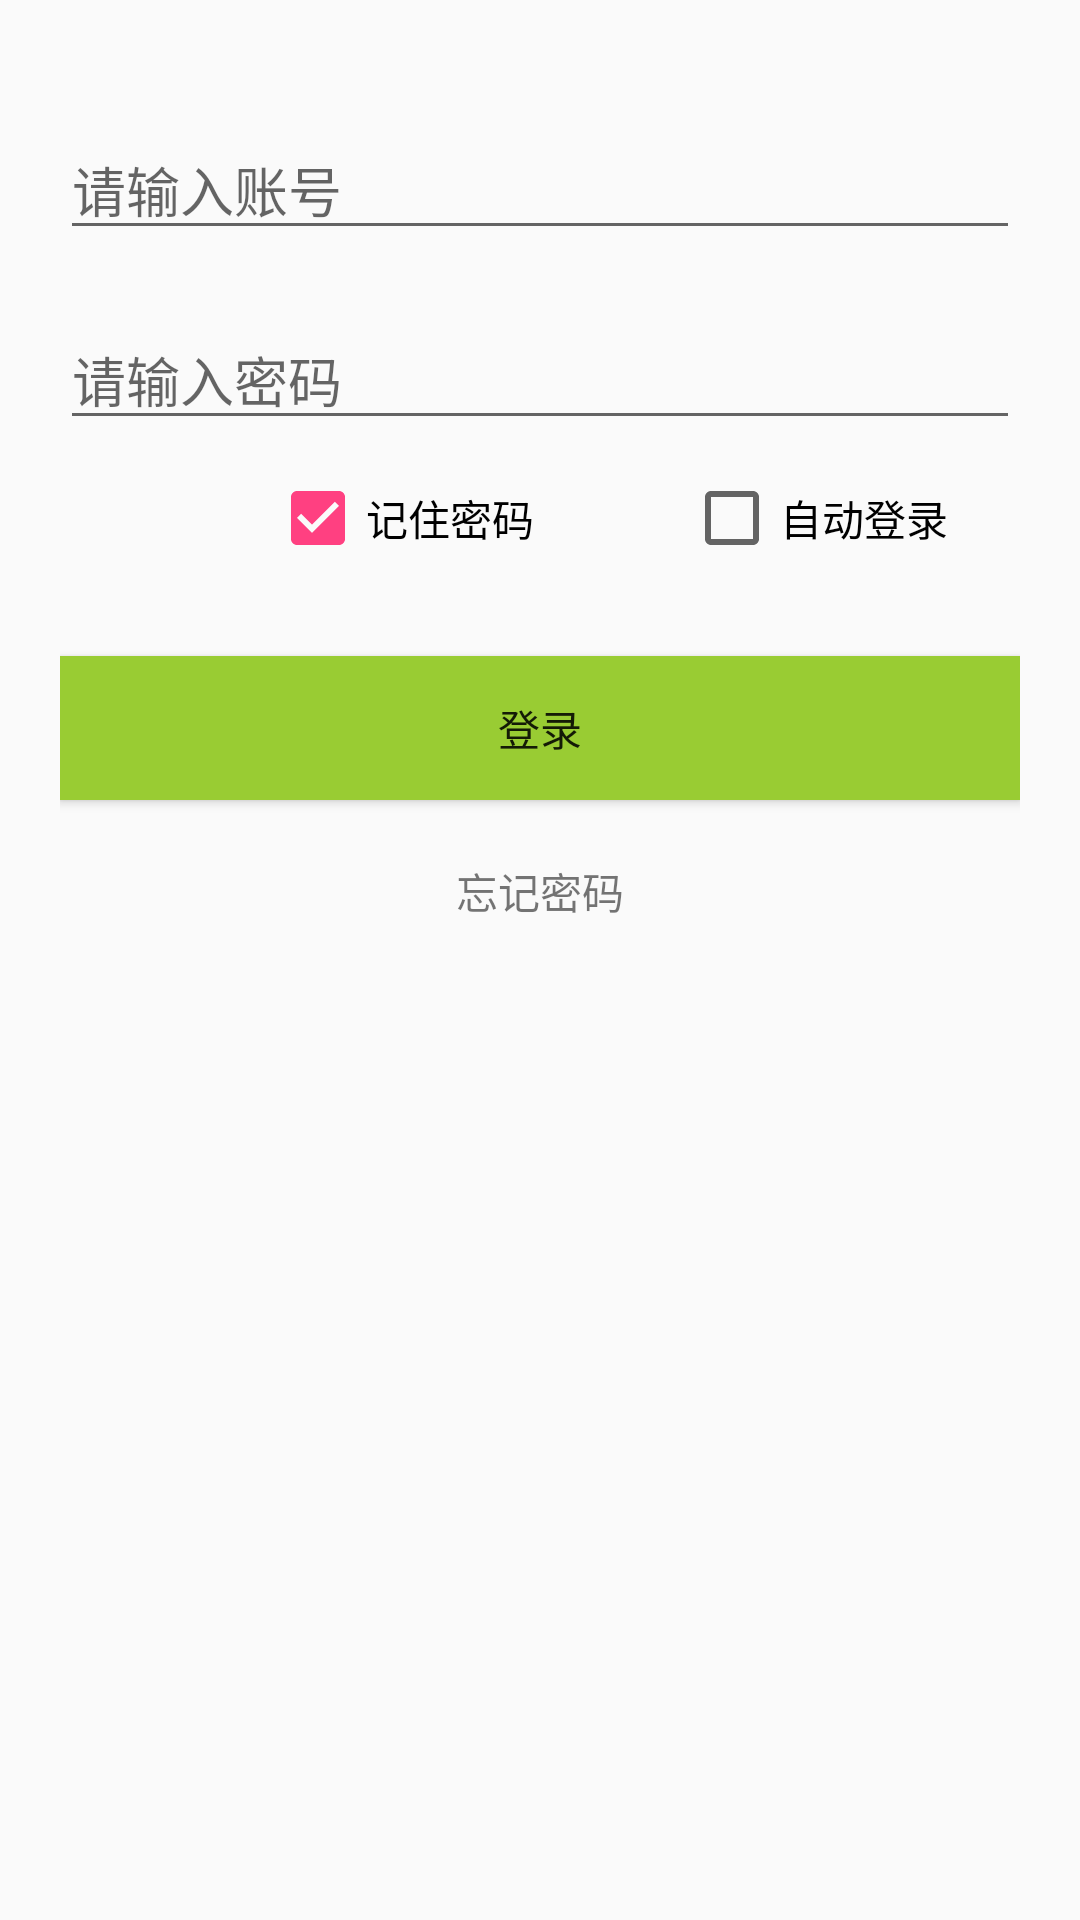

Produce the Android XML layout that renders to this screen, including the resource entries it uses.
<!-- AndroidManifest.xml: application theme AppTheme -->
<!-- res/layout/content_login.xml -->
<?xml version="1.0" encoding="utf-8"?>
<RelativeLayout xmlns:android="http://schemas.android.com/apk/res/android"
    xmlns:app="http://schemas.android.com/apk/res-auto"
    xmlns:tools="http://schemas.android.com/tools"
    android:layout_width="match_parent"
    android:layout_height="match_parent"
    android:padding="20dp"
    app:layout_behavior="@string/appbar_scrolling_view_behavior"
    tools:context="com.example.ygd.imooc.Activity.LoginActivity"
    tools:showIn="@layout/activity_login">
    <EditText
        android:id="@+id/etName"
        android:layout_marginTop="20dp"
        android:hint="请输入账号"
        android:layout_width="match_parent"
        android:layout_height="wrap_content" />
    <EditText
        android:id="@+id/etPwd"
        android:layout_marginTop="20dp"
        android:inputType="textPassword"
        android:hint="请输入密码"
        android:layout_below="@+id/etName"
        android:layout_width="match_parent"
        android:layout_height="wrap_content" />

    <CheckBox
        android:id="@+id/cb1"
        android:layout_marginTop="10dp"
        android:layout_marginLeft="70dp"
        android:layout_below="@+id/etPwd"
        android:layout_width="wrap_content"
        android:layout_height="wrap_content"
        android:checked="true"
        android:text="记住密码"
        />
    <CheckBox
        android:id="@+id/cb2"
        android:layout_marginTop="10dp"
        android:layout_marginLeft="50dp"
        android:layout_below="@+id/etPwd"
        android:layout_toRightOf="@+id/cb1"
        android:layout_width="wrap_content"
        android:layout_height="wrap_content"
        android:text="自动登录"
        />
    <Button
        android:id="@+id/btLogin"
        android:layout_marginTop="30dp"
        android:text="登录"
        android:background="@color/colorMine"
        android:layout_below="@+id/cb1"
        android:layout_width="match_parent"
        android:layout_height="wrap_content" />
    <TextView
        android:id="@+id/tvForget"
        android:layout_marginTop="20dp"
        android:text="忘记密码"
        android:gravity="center_horizontal"
        android:layout_below="@+id/btLogin"
        android:layout_width="match_parent"
        android:layout_height="wrap_content" />


</RelativeLayout>
<!-- res/layout/activity_login.xml (included above) -->
<?xml version="1.0" encoding="utf-8"?>
<android.support.design.widget.CoordinatorLayout xmlns:android="http://schemas.android.com/apk/res/android"
    xmlns:tools="http://schemas.android.com/tools"
    android:layout_width="match_parent"
    android:layout_height="match_parent"
    xmlns:toolbar="http://schemas.android.com/apk/res-auto"
    android:fitsSystemWindows="true"
    tools:context="com.example.ygd.imooc.Activity.LoginActivity">

    <android.support.design.widget.AppBarLayout
        android:layout_width="match_parent"
        android:layout_height="wrap_content"
        android:theme="@style/AppTheme.AppBarOverlay">

        <android.support.v7.widget.Toolbar
            android:id="@+id/toolbar"
            android:layout_width="match_parent"
            android:layout_height="?attr/actionBarSize"
            toolbar:title="登录"
            toolbar:navigationIcon="@mipmap/abc_ic_clear_mtrl_alpha"
            android:background="@color/colorMine">
        </android.support.v7.widget.Toolbar>

    </android.support.design.widget.AppBarLayout>

    <include layout="@layout/content_login" />

</android.support.design.widget.CoordinatorLayout>
<!-- resources referenced by this layout -->
<resources>
  <color name="colorMine">#99CC33</color>
  <style name="AppTheme.AppBarOverlay" parent="ThemeOverlay.AppCompat.Dark.ActionBar" />
  <style name="AppTheme" parent="Theme.AppCompat.Light.DarkActionBar">
          
          <item name="colorPrimary">@color/colorCourse</item>
          <item name="colorPrimaryDark">@color/colorPrimaryDark</item>
          <item name="colorAccent">@color/colorAccent</item>
      </style>
  <color name="colorCourse">#CC0000</color>
  <color name="colorPrimaryDark">#303F9F</color>
  <color name="colorAccent">#FF4081</color>
</resources>
